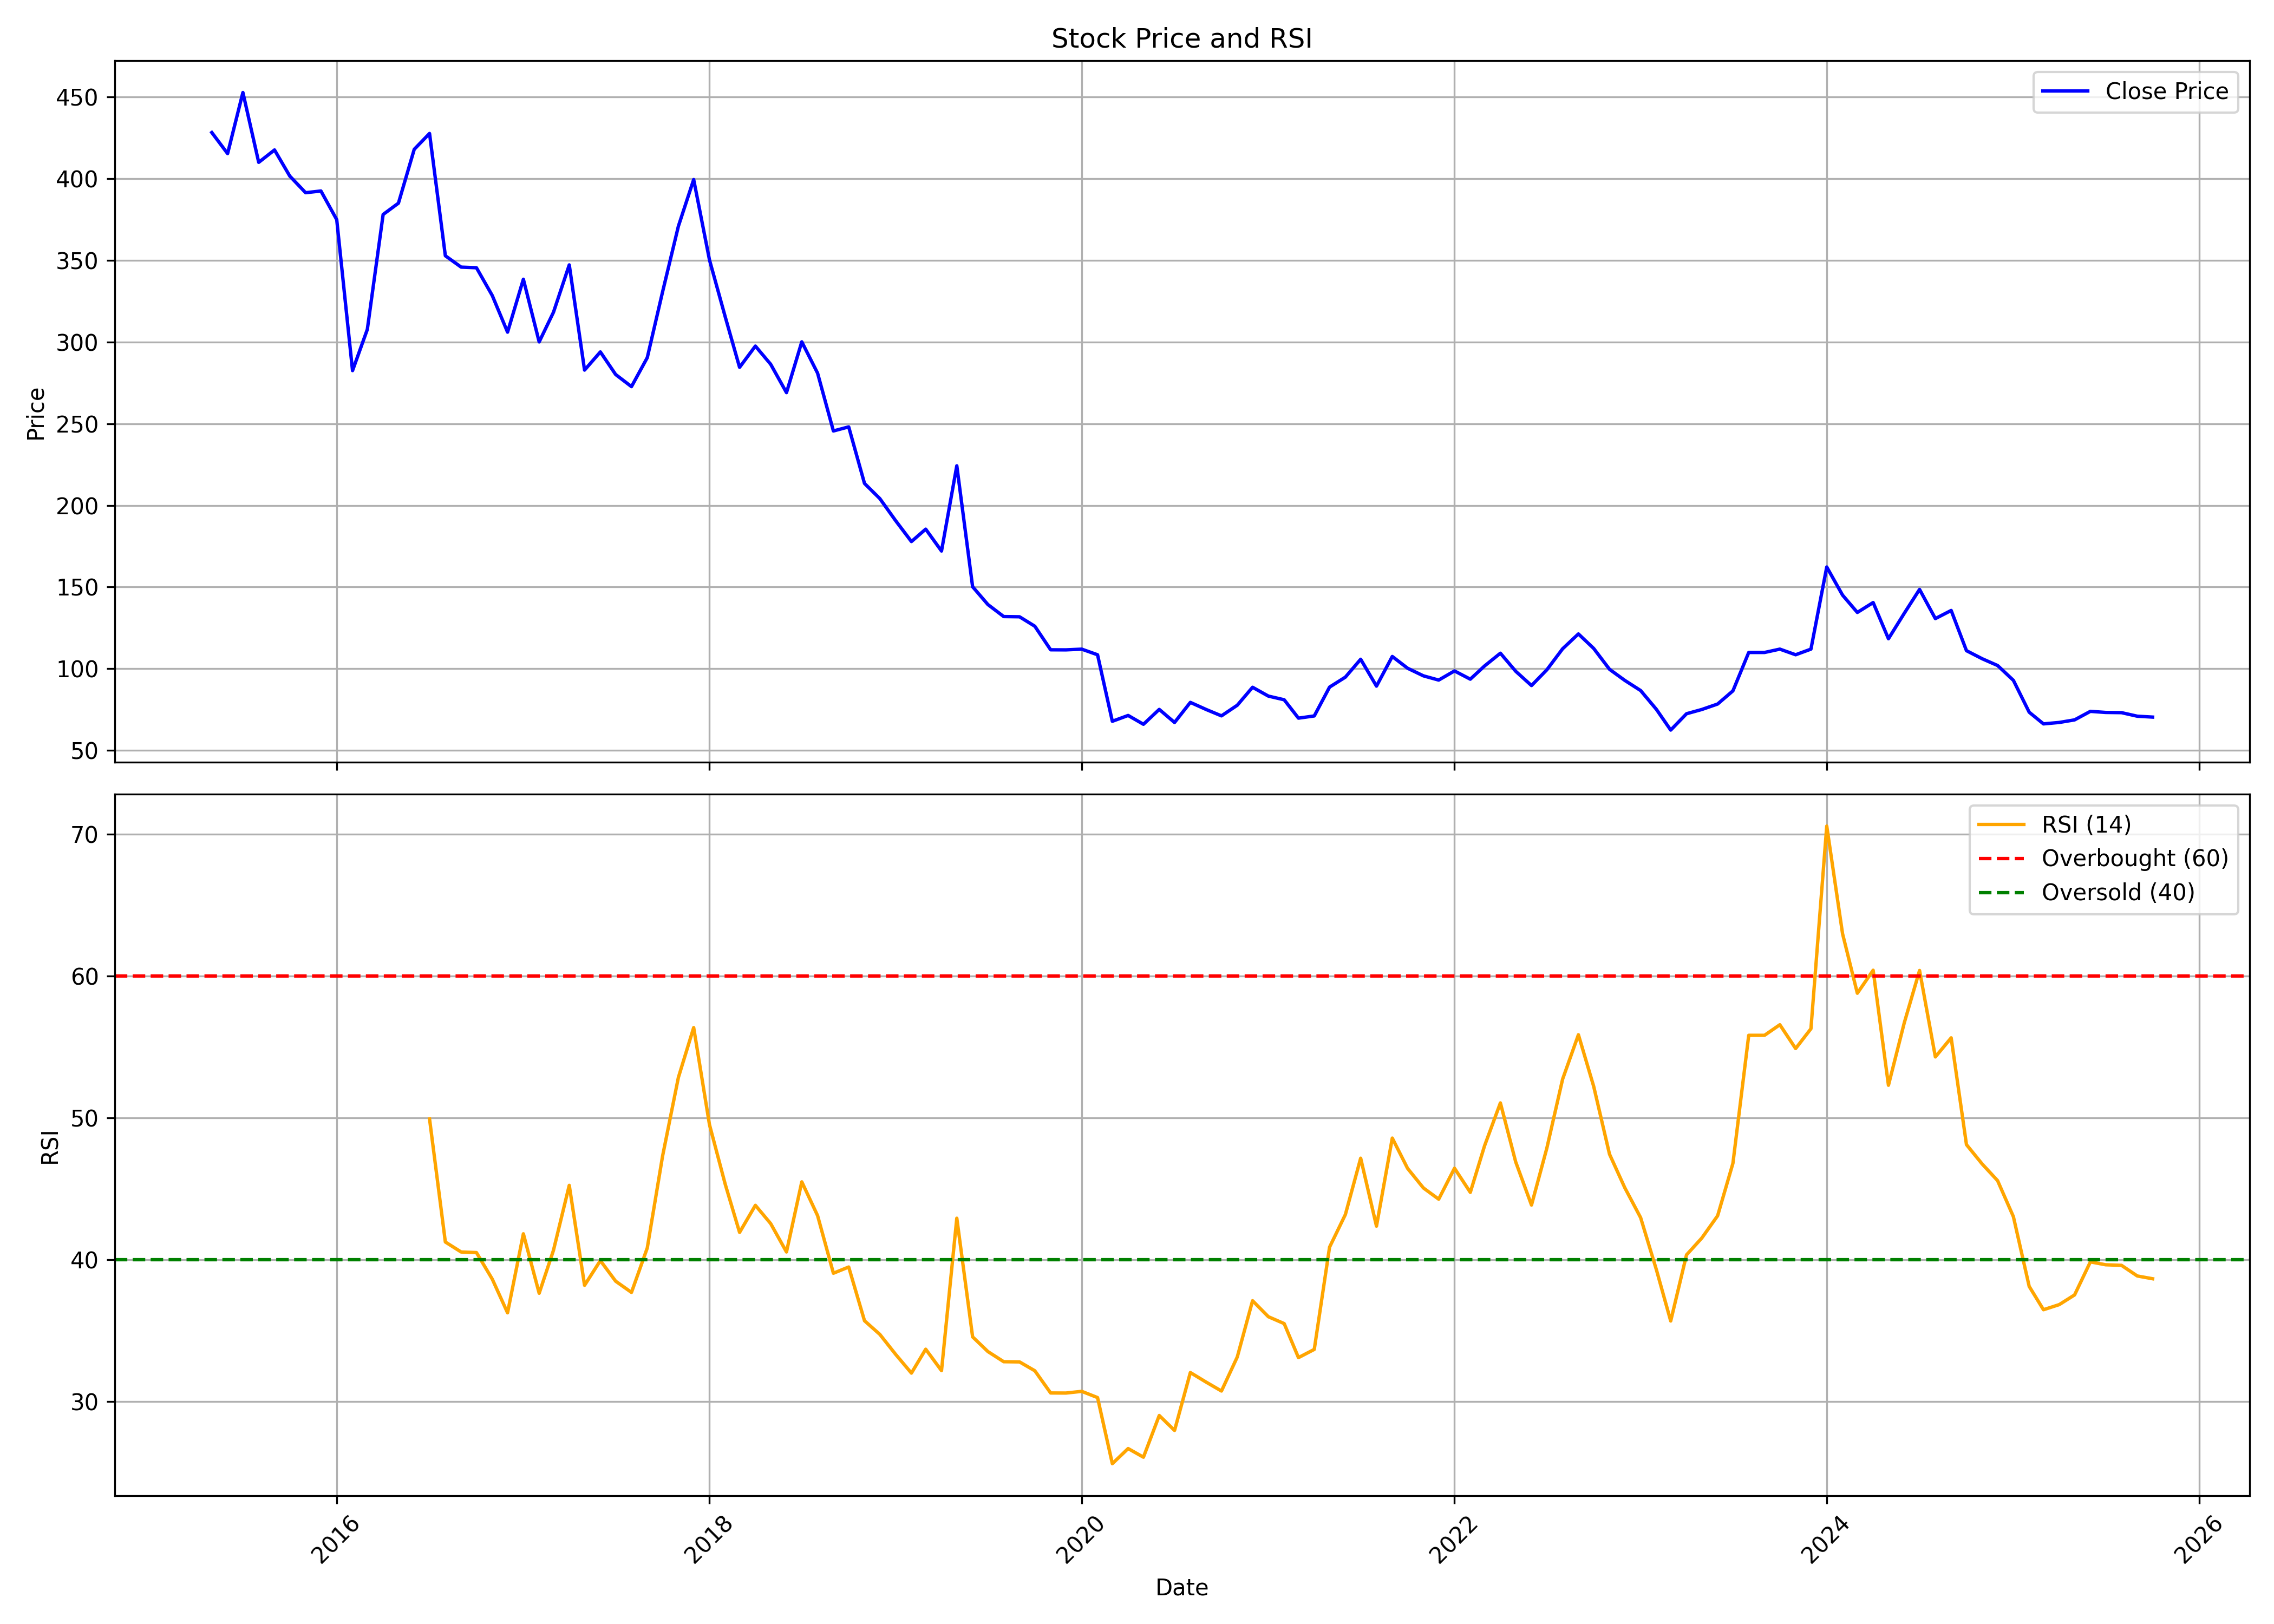

Values plotted in this chart, from the file beside it:
, date, symbol, open, high, low, close, volume, rsi
0, 2015-05-01, UFO, 438.1, 458.5, 414.2, 428.2, 7277927, 
1, 2015-06-01, UFO, 427.5, 430.1, 381.8, 415.3, 972224, 
2, 2015-07-01, UFO, 416.1, 467.3, 408.9, 452.7, 1382864, 
3, 2015-08-01, UFO, 456.3, 469.3, 388.8, 409.9, 870134, 
4, 2015-09-01, UFO, 395.7, 426.4, 390.6, 417.5, 825875, 
5, 2015-10-01, UFO, 416.3, 416.3, 357.9, 401.5, 475256, 
6, 2015-11-01, UFO, 399.1, 410.3, 368.7, 391.3, 102672, 
7, 2015-12-01, UFO, 393.5, 413.2, 347.2, 392.4, 368147, 
8, 2016-01-01, UFO, 390.2, 391.6, 345.5, 374.8, 225561, 
9, 2016-02-01, UFO, 379.3, 382.6, 278.2, 282.4, 198099, 
10, 2016-03-01, UFO, 292, 315.4, 278.2, 307.7, 853687, 
11, 2016-04-01, UFO, 308.3, 403.8, 303.8, 378, 910627, 
12, 2016-05-01, UFO, 373.3, 405.9, 366.1, 384.9, 436931, 
13, 2016-06-01, UFO, 390.3, 431.5, 359.3, 417.9, 441013, 
14, 2016-07-01, UFO, 424.6, 461.1, 396.9, 427.6, 1444352, 49.92
15, 2016-08-01, UFO, 437.1, 448, 343.2, 352.7, 1270410, 41.24
16, 2016-09-01, UFO, 357.8, 370.2, 311.2, 345.8, 1340146, 40.54
17, 2016-10-01, UFO, 349.7, 374.2, 325.1, 345.4, 463116, 40.5
18, 2016-11-01, UFO, 360.1, 375.7, 301.3, 328.4, 1022021, 38.63
19, 2016-12-01, UFO, 333.9, 333.9, 294.6, 306, 728680, 36.25
20, 2017-01-01, UFO, 306.9, 352.6, 298.3, 338.4, 881045, 41.82
21, 2017-02-01, UFO, 339.6, 345.2, 299.1, 300, 1105457, 37.63
22, 2017-03-01, UFO, 302.7, 339.7, 290, 318.2, 2278845, 40.66
23, 2017-04-01, UFO, 323.6, 360.1, 315.4, 347.2, 3574124, 45.24
24, 2017-05-01, UFO, 347.2, 352.6, 271.8, 282.8, 1795248, 38.19
25, 2017-06-01, UFO, 286.2, 323.4, 277.3, 293.9, 1729942, 39.93
26, 2017-07-01, UFO, 293.9, 304.8, 278.7, 280.1, 891773, 38.48
27, 2017-08-01, UFO, 279.1, 282.5, 233.7, 272.7, 895137, 37.69
28, 2017-09-01, UFO, 267.9, 310.2, 267.9, 290.4, 1550867, 40.82
29, 2017-10-01, UFO, 297.8, 334.9, 270.1, 330.7, 1027081, 47.3
30, 2017-11-01, UFO, 335.7, 380.5, 318.1, 370.8, 3494865, 52.85
31, 2017-12-01, UFO, 359.3, 438.7, 335.7, 399.4, 2664317, 56.37
32, 2018-01-01, UFO, 397.7, 473, 348.7, 350.2, 1159479, 49.52
33, 2018-02-01, UFO, 345.6, 353.1, 308.2, 315.2, 1071716, 45.3
34, 2018-03-01, UFO, 318.5, 322, 271.3, 284.5, 506925, 41.92
35, 2018-04-01, UFO, 283.8, 318.8, 283.8, 297.5, 517621, 43.83
36, 2018-05-01, UFO, 297.5, 302, 264, 286.3, 955585, 42.54
37, 2018-06-01, UFO, 285.3, 293.7, 258, 269, 361717, 40.54
38, 2018-07-01, UFO, 270.2, 308, 265.5, 300.1, 987630, 45.49
39, 2018-08-01, UFO, 291.4, 301.3, 274.6, 280.9, 272047, 43.1
40, 2018-09-01, UFO, 289.2, 311.2, 238.7, 245.5, 291142, 39.04
41, 2018-10-01, UFO, 244.3, 255.5, 206.4, 248, 249603, 39.48
42, 2018-11-01, UFO, 245.8, 256.7, 208.8, 213.4, 169652, 35.69
43, 2018-12-01, UFO, 209.8, 221, 189.8, 204.1, 249926, 34.73
44, 2019-01-01, UFO, 204.3, 210.6, 185.7, 190.6, 163857, 33.32
45, 2019-02-01, UFO, 192.2, 192.3, 158.6, 177.8, 308262, 31.99
46, 2019-03-01, UFO, 179.4, 211.2, 177.4, 185.4, 412875, 33.68
47, 2019-04-01, UFO, 187.2, 190.7, 170.9, 172, 176129, 32.17
48, 2019-05-01, UFO, 172, 253.9, 129.3, 224.2, 3532918, 42.92
49, 2019-06-01, UFO, 232.4, 233.7, 142.7, 150.2, 1406031, 34.55
50, 2019-07-01, UFO, 167.9, 175.7, 128.3, 139.3, 421730, 33.51
51, 2019-08-01, UFO, 139.6, 150, 113, 131.9, 610371, 32.8
52, 2019-09-01, UFO, 131.9, 144.1, 119.3, 131.8, 995779, 32.79
53, 2019-10-01, UFO, 138.3, 138.3, 120.5, 126, 616320, 32.16
54, 2019-11-01, UFO, 126.1, 126.6, 104, 111.6, 657014, 30.59
55, 2019-12-01, UFO, 112.1, 120.7, 104.3, 111.5, 659236, 30.59
56, 2020-01-01, UFO, 113.8, 124.4, 107.6, 112, 1146430, 30.71
57, 2020-02-01, UFO, 110.4, 126.1, 101.6, 108.5, 1492119, 30.27
58, 2020-03-01, UFO, 118.6, 119.1, 51.25, 67.84, 5282427, 25.61
59, 2020-04-01, UFO, 81.5, 84.0, 70.4, 71.4, 2944053, 26.67
... 66 more rows
